Image classification data set "catsanddogs" (ml-ams-osram/ml-datasets on GitHub). Class labels (2): cat, dog.

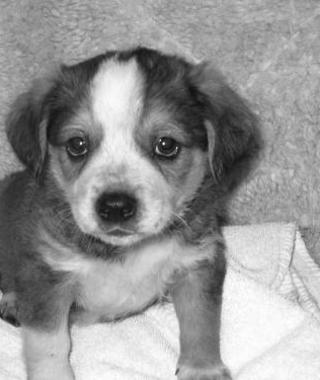
Label: dog

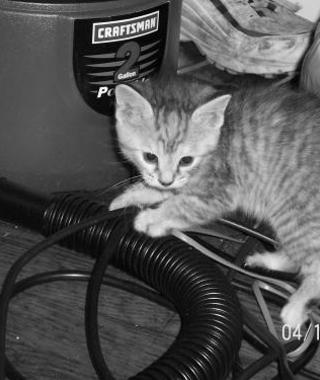
Label: cat

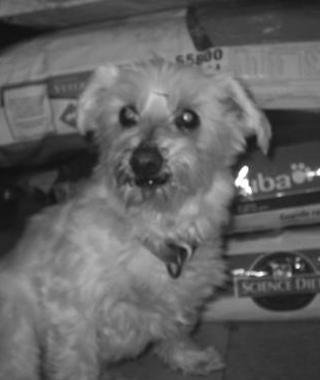
Label: dog

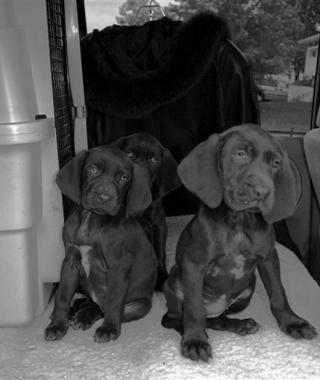
Label: dog

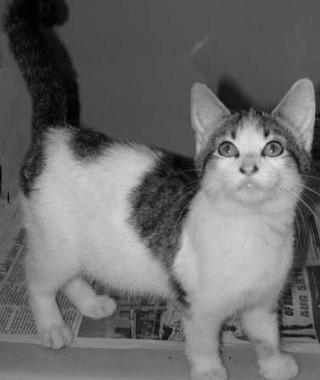
Label: cat

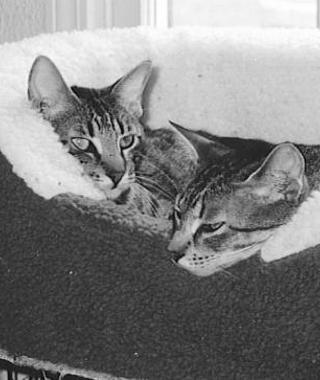
Label: cat
